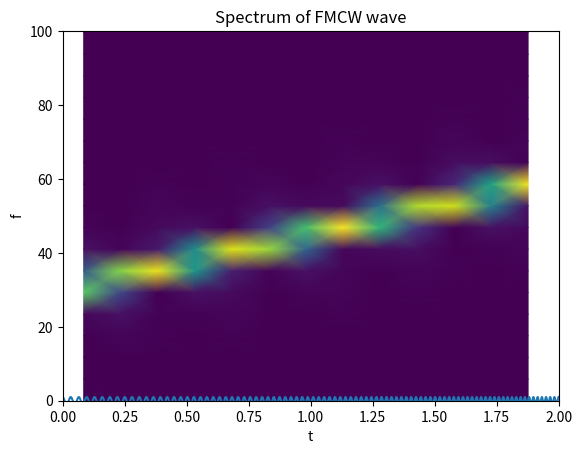

Python code for this plot:
NAME1 = ""
NAME2 = ""
NAME3 = ""
ID1 = "" ## Your student id
ID2 = ""
ID3 = ""

from scipy.signal import chirp,spectrogram
import numpy as np
from matplotlib import pyplot as plt

f_min = 30
f_max = 60
fs = (int)(1500)
T = 2
t = np.linspace(0,T, T*fs)
data = chirp(t, f0 = f_min, f1 = f_max, t1 = T, method = 'linear')

plt.plot(t,data)
plt.xlim(0,2)
plt.title('time domain of FMCW wave')
plt.xlabel('t')
plt.show()

f, t, Sxx = spectrogram(data, fs)
plt.pcolormesh(t, f, Sxx, shading='gouraud')
plt.ylabel('f')
plt.xlabel('t')
plt.title('Spectrum of FMCW wave')
plt.ylim(0,100)
plt.show()

def fmcw_generator(f0, f1, fs, T, iteration,zero,zero_time):
    '''
    Generate a chirp with start frequency with
        - start frequency              : f0 (int)
        - end frequency                : f1 (int)
        - Sampling Rate                : fs (int)
        - Period                       : T (float32)
        - Repeat time                  : iteration (int)
        - Zero-padding after one period: zero (bool)
        - Time of zero padding         : zero_time
    You have to return:
        - Generated signals            : ndarray
        - Frequencies                  : ndarray (Fill the zero padding part with 0)
    '''
    # YOUR CODE HERE
    raise NotImplementedError()















